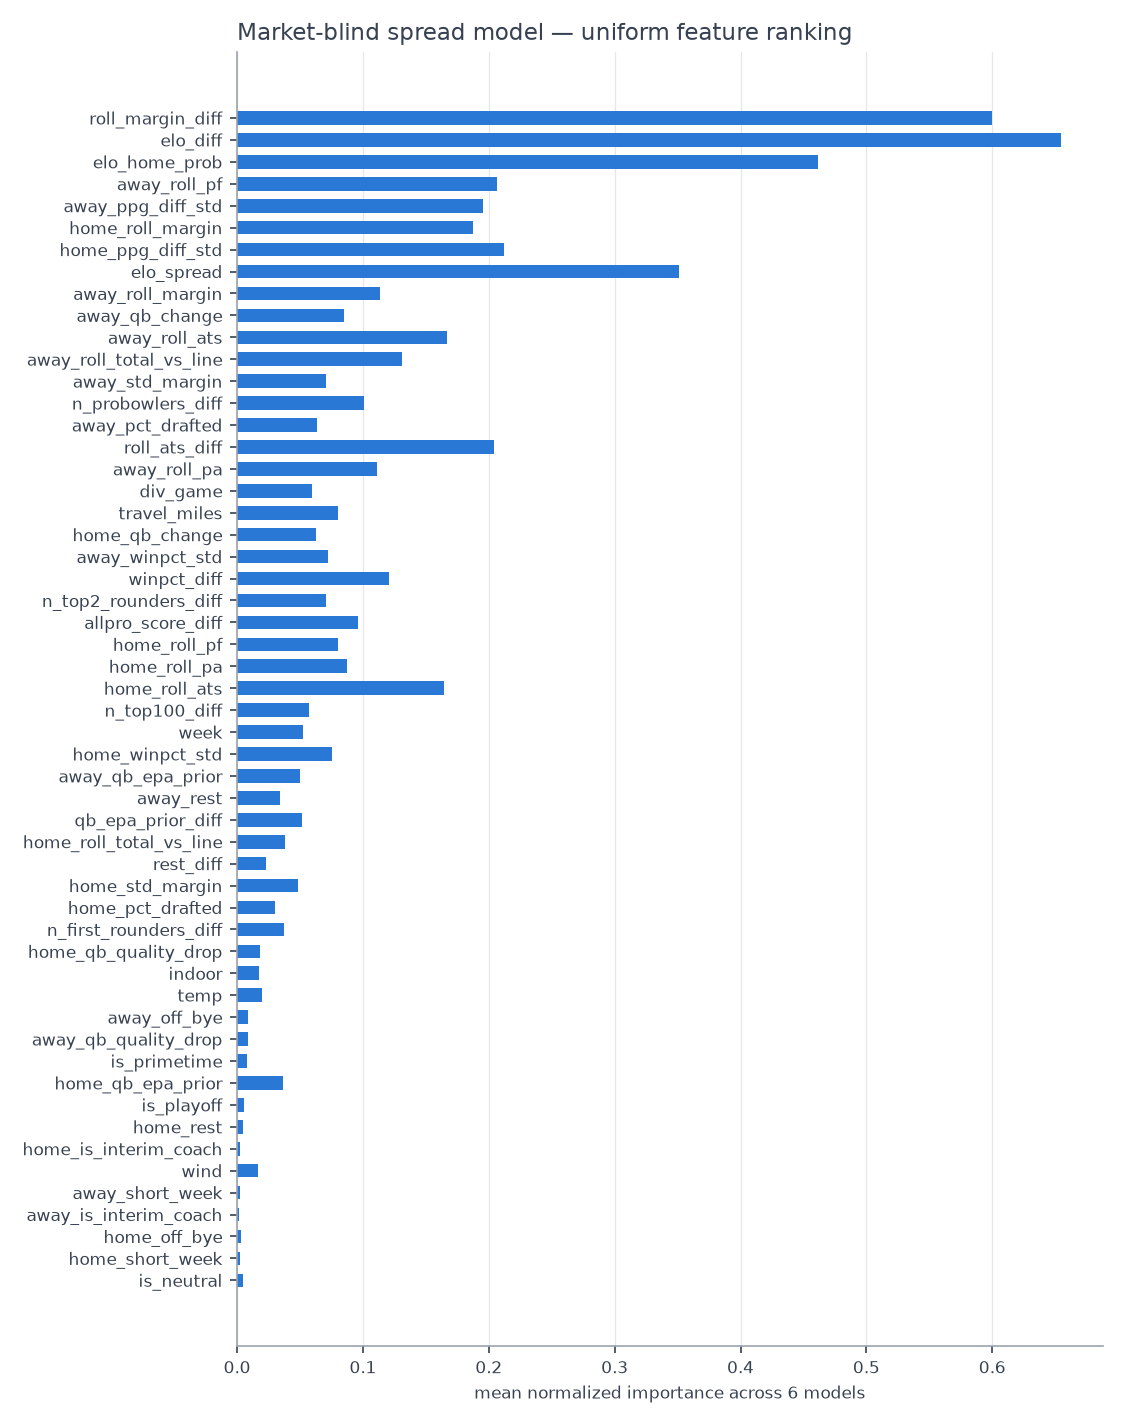

The file beside this chart, header and first rows:
uniform_rank, feature, rank_ridge, rank_huber, rank_rf, rank_extratrees, rank_xgb, rank_lgbm, avg_rank, avg_norm_score
1, roll_margin_diff, 1.0, 1.0, 4.0, 4.0, 2.0, 3.0, 2.5, 0.6
2, elo_diff, 4.0, 12.0, 2.5, 2.0, 1.0, 1.0, 3.75, 0.6548
3, elo_home_prob, 13.0, 17.0, 1.5, 1.0, 6.0, 2.5, 6.833, 0.4615
4, away_roll_pf, 2.0, 10.0, 10.0, 12.0, 9.5, 8.0, 8.583, 0.2061
5, away_ppg_diff_std, 8.5, 18.5, 16.0, 13.0, 3.0, 4.5, 10.58, 0.1951
6, home_roll_margin, 19.0, 5.0, 29.0, 5.5, 5.0, 7.0, 11.75, 0.1874
7, home_ppg_diff_std, 8.0, 18.5, 29.5, 12.5, 4.0, 4.0, 12.75, 0.2122
8, elo_spread, 5.0, 13.0, 2.0, 3.0, 31.0, 24.0, 13.0, 0.3509
9, away_roll_margin, 17.0, 6.0, 30.0, 15.0, 22.5, 16.0, 17.75, 0.1133
10, away_qb_change, 12.0, 20.5, 25.0, 12.0, 18.0, 23.0, 18.42, 0.08472
11, away_roll_ats, 10.0, 4.0, 34.0, 36.0, 13.5, 16.5, 19.0, 0.1665
12, away_roll_total_vs_line, 3.0, 14.5, 20.5, 38.5, 26.0, 15.5, 19.67, 0.131
13, away_std_margin, 17.5, 23.0, 18.5, 37.5, 10.5, 18.0, 20.83, 0.07086
14, n_probowlers_diff, 30.5, 43.0, 8.0, 7.5, 17.5, 20.0, 21.08, 0.1012
15, away_pct_drafted, 22.5, 23.0, 17.0, 24.5, 20.0, 20.5, 21.25, 0.06362
16, roll_ats_diff, 13.5, 2.0, 33.0, 30.5, 33.0, 20.5, 22.08, 0.2044
17, away_roll_pa, 8.5, 7.5, 34.5, 34.0, 30.0, 18.5, 22.17, 0.1115
18, div_game, 15.5, 21.0, 29.5, 15.5, 23.5, 28.5, 22.25, 0.05958
19, travel_miles, 23.0, 29.0, 19.0, 32.5, 16.5, 14.0, 22.33, 0.07987
20, home_qb_change, 19.0, 26.0, 30.5, 10.5, 23.0, 27.5, 22.75, 0.06247
21, away_winpct_std, 41.5, 16.0, 30.0, 22.0, 18.0, 11.5, 23.17, 0.07213
22, winpct_diff, 8.0, 11.0, 30.5, 13.5, 36.5, 40.5, 23.33, 0.1203
23, n_top2_rounders_diff, 37.5, 36.5, 13.0, 24.5, 14.0, 14.5, 23.33, 0.07042
24, allpro_score_diff, 40.5, 38.0, 27.0, 10.5, 16.5, 9.0, 23.58, 0.0962
25, home_roll_pf, 36.5, 7.5, 19.5, 13.5, 40.0, 32.0, 24.83, 0.07984
26, home_roll_pa, 19.5, 9.0, 33.0, 36.0, 34.0, 21.5, 25.5, 0.08707
27, home_roll_ats, 9.0, 3.0, 36.5, 39.5, 34.0, 35.5, 26.25, 0.1642
28, n_top100_diff, 33.0, 26.0, 14.5, 11.0, 38.0, 36.0, 26.42, 0.05713
29, week, 27.0, 37.5, 21.5, 20.5, 29.0, 23.5, 26.5, 0.05204
30, home_winpct_std, 39.0, 14.5, 27.0, 28.0, 17.5, 34.0, 26.67, 0.0752
31, away_qb_epa_prior, 42.0, 36.0, 13.0, 28.0, 22.5, 23.5, 27.5, 0.05038
32, away_rest, 20.5, 25.0, 27.0, 33.0, 31.5, 30.0, 27.83, 0.03449
33, qb_epa_prior_diff, 42.5, 45.0, 32.5, 25.5, 17.5, 25.0, 31.33, 0.0516
34, home_roll_total_vs_line, 33.0, 43.5, 17.5, 28.0, 34.0, 37.5, 32.25, 0.03773
35, rest_diff, 28.5, 31.5, 31.5, 40.5, 33.5, 35.0, 33.42, 0.02292
36, home_std_margin, 32.5, 37.5, 31.0, 31.5, 34.0, 34.5, 33.5, 0.04831
37, home_pct_drafted, 32.5, 37.0, 41.5, 43.5, 40.0, 26.5, 36.83, 0.03
38, n_first_rounders_diff, 39.0, 39.0, 34.5, 26.5, 42.0, 41.5, 37.08, 0.03693
39, home_qb_quality_drop, 29.5, 31.5, 41.0, 46.5, 31.0, 44.0, 37.25, 0.01809
40, indoor, 40.5, 45.0, 31.0, 37.5, 37.0, 39.5, 38.42, 0.0176
41, temp, 45.0, 44.0, 26.5, 29.5, 43.5, 43.0, 38.58, 0.02006
42, away_off_bye, 37.5, 39.5, 37.0, 33.5, 42.5, 41.5, 38.58, 0.008967
43, away_qb_quality_drop, 39.0, 36.0, 42.0, 46.0, 31.5, 38.0, 38.75, 0.008846
44, is_primetime, 47.0, 46.0, 32.5, 25.0, 40.5, 46.0, 39.5, 0.007709
45, home_qb_epa_prior, 46.0, 43.5, 41.0, 42.5, 36.5, 32.5, 40.33, 0.03623
46, is_playoff, 45.0, 42.5, 41.0, 33.0, 42.0, 46.0, 41.58, 0.00567
47, home_rest, 43.5, 41.5, 39.0, 47.0, 41.5, 37.5, 41.67, 0.004739
48, home_is_interim_coach, 39.75, 43.25, 41.25, 46.25, 39.5, 42.75, 42.12, 0.002588
49, wind, 35.5, 46.0, 39.0, 47.0, 43.5, 44.5, 42.58, 0.01676
50, away_short_week, 44.0, 43.0, 37.0, 44.5, 42.0, 45.5, 42.67, 0.002623
51, away_is_interim_coach, 44.75, 45.75, 40.25, 42.25, 40.0, 43.75, 42.79, 0.001549
52, home_off_bye, 39.5, 41.5, 42.5, 47.5, 42.0, 45.5, 43.08, 0.002831
53, home_short_week, 46.5, 45.0, 37.0, 46.5, 42.0, 45.5, 43.75, 0.002518
54, is_neutral, 47.5, 43.0, 42.0, 48.0, 42.0, 45.5, 44.67, 0.004305
